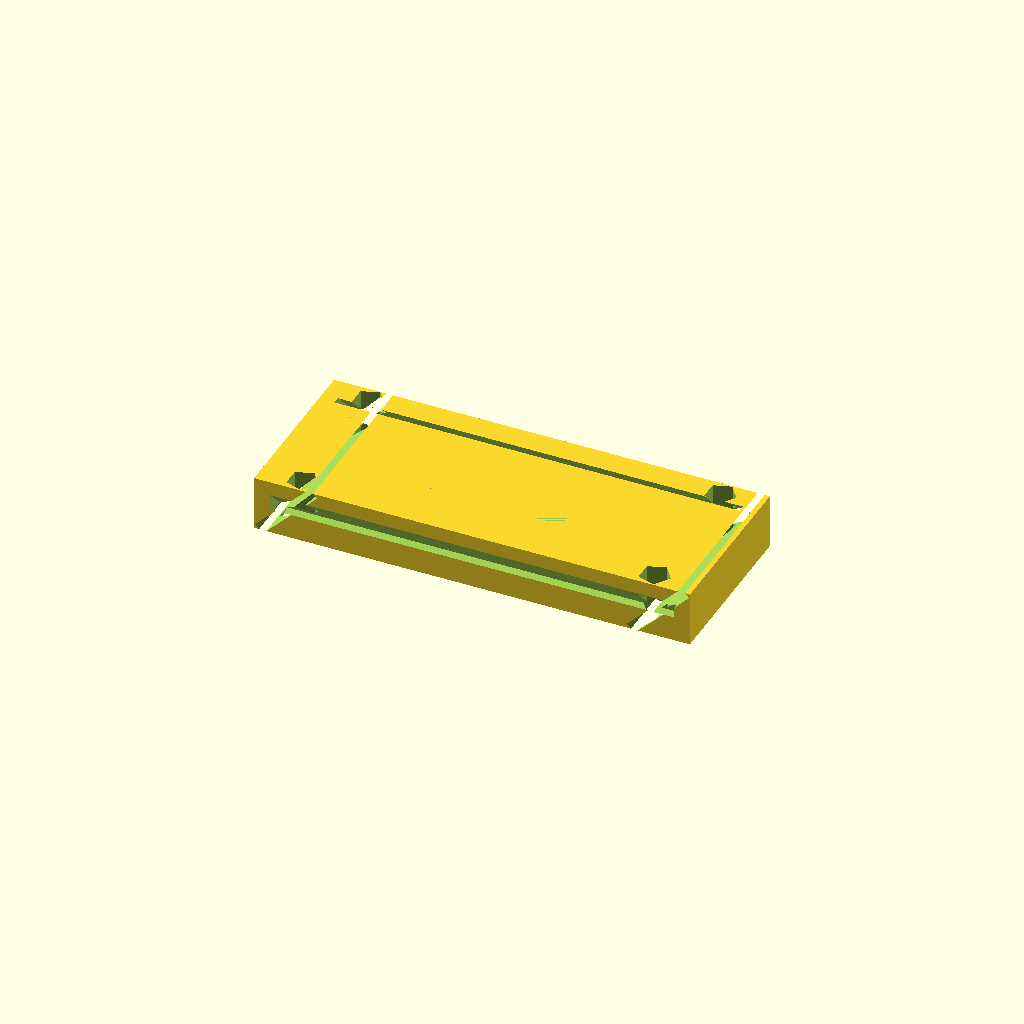
Cell 1 — every parameter at its default value.
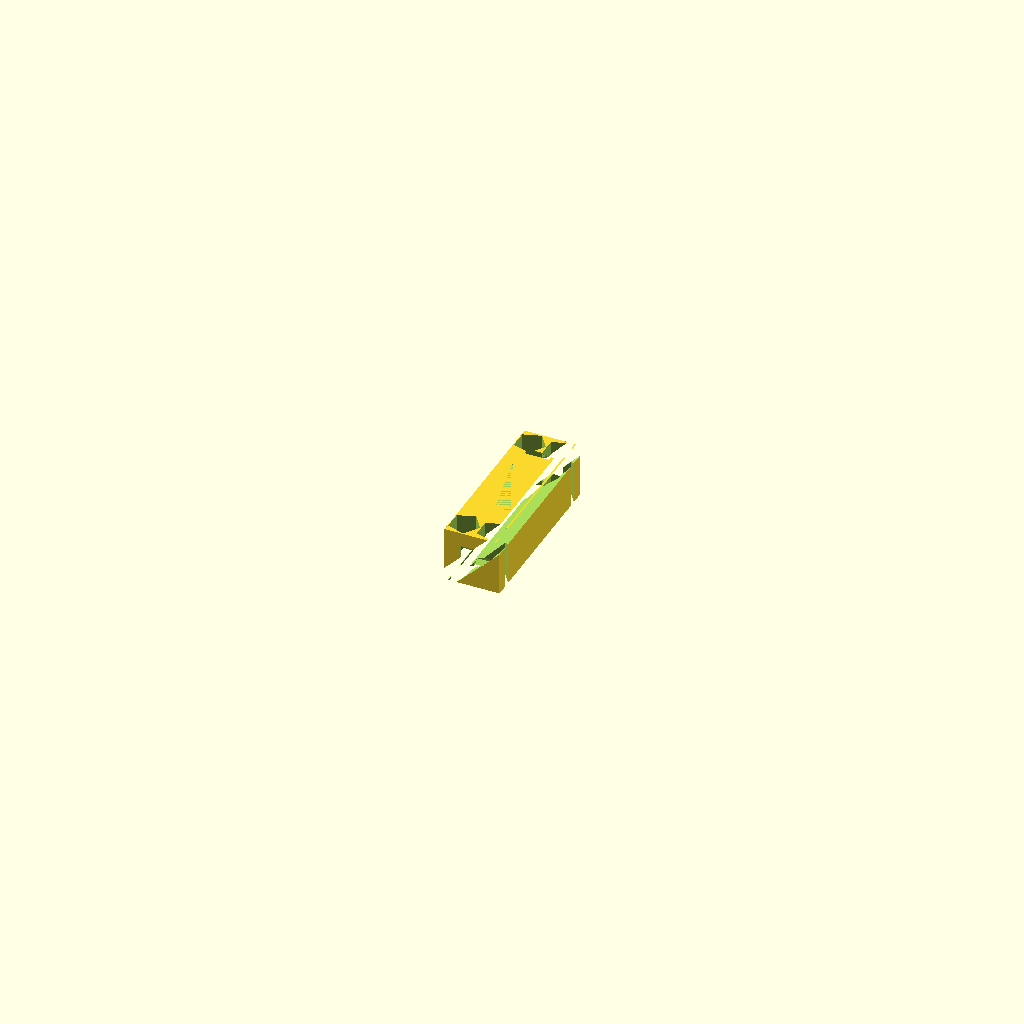
Cell 2: the same model with body_L = 0.05.
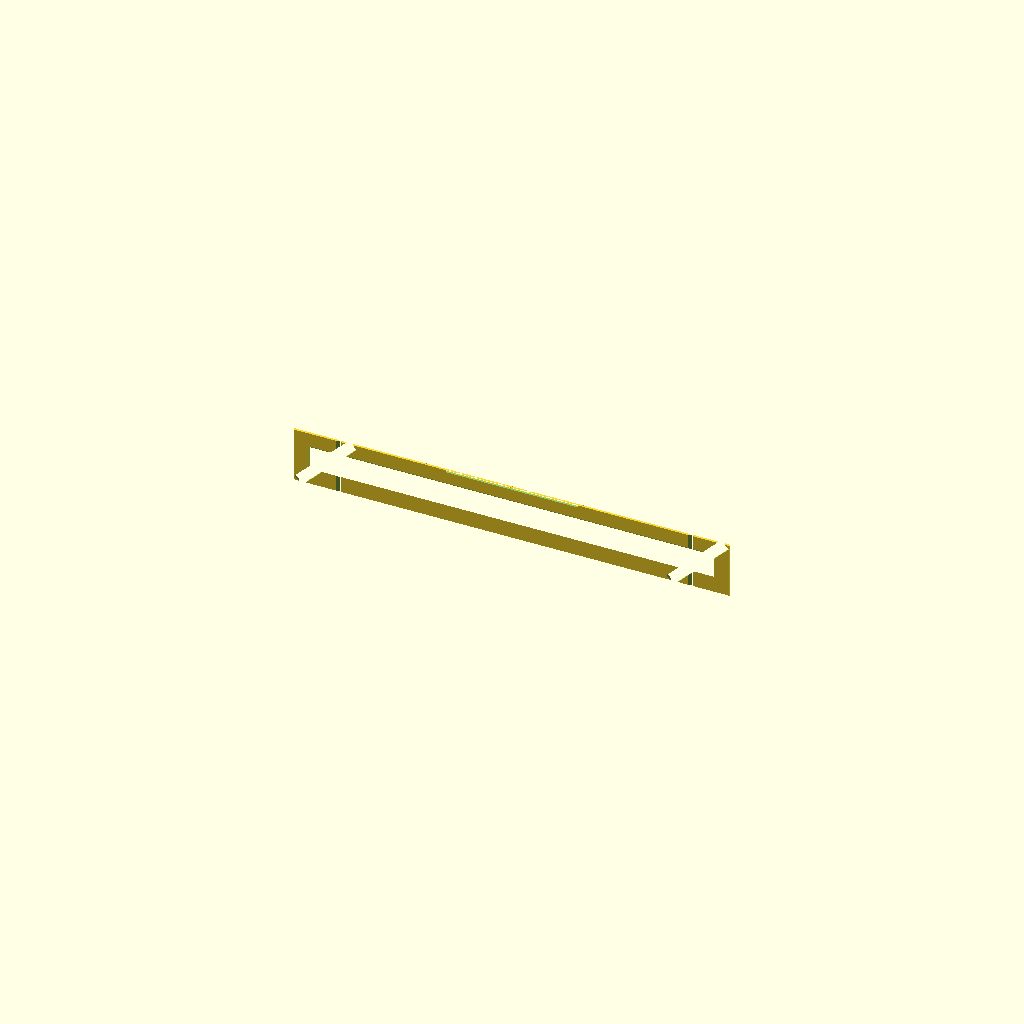
Cell 3: the same model with body_W = 0.05.
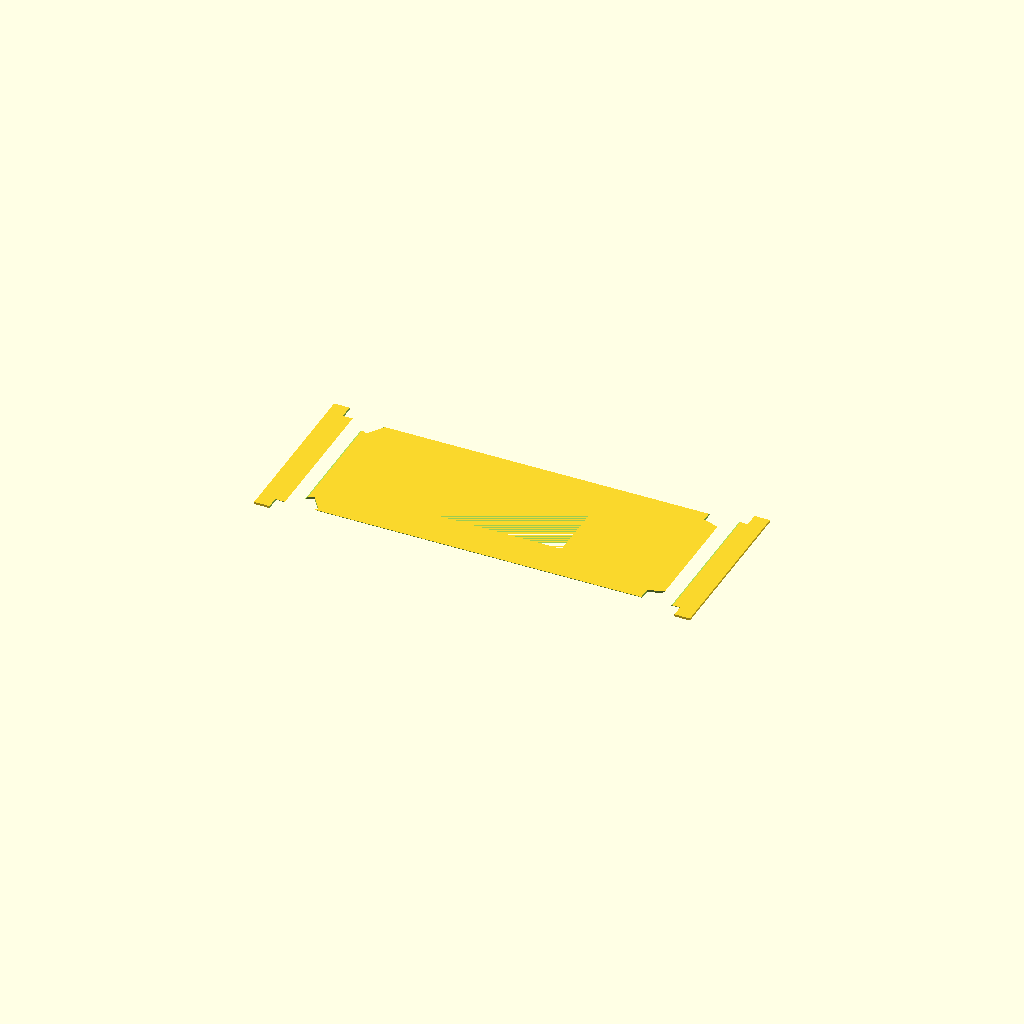
Cell 4: body_H = 0.05 (everything else at default).
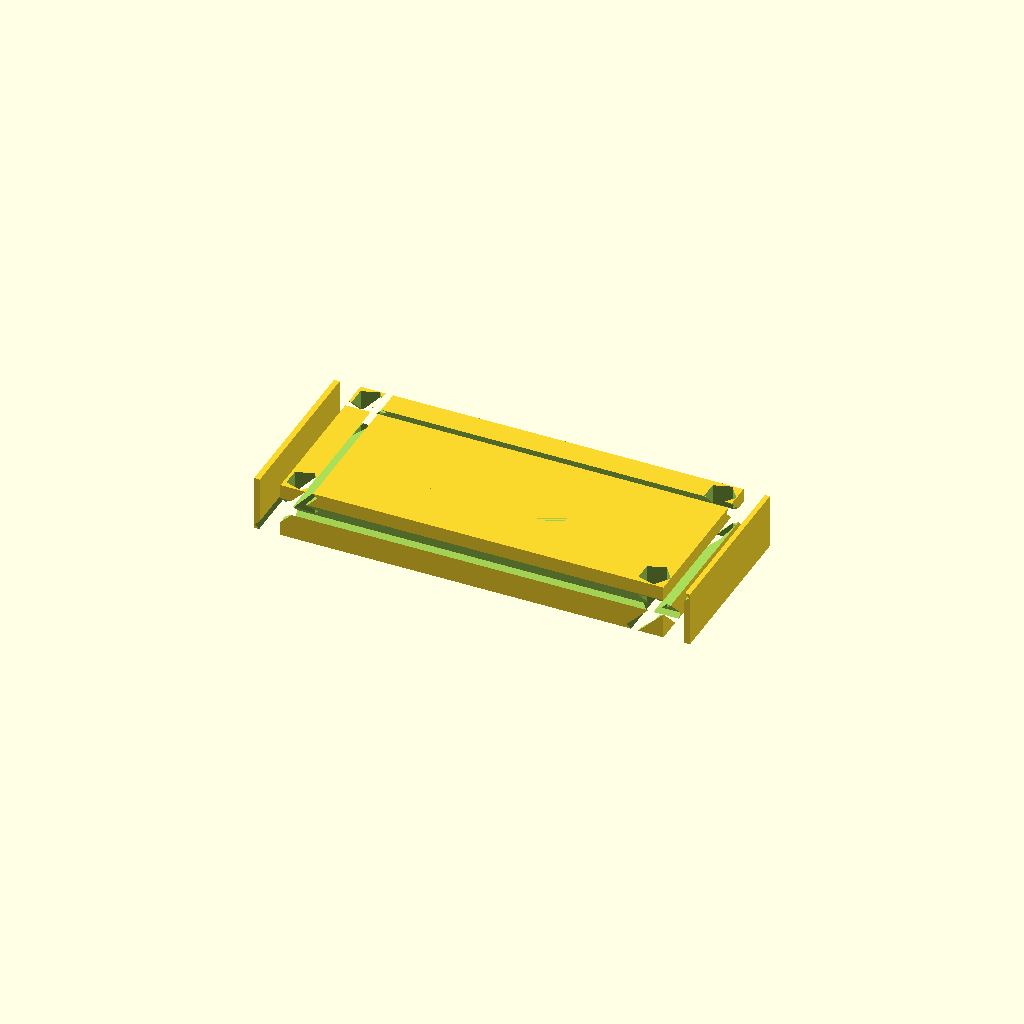
Cell 5 — term_L set to 0.05, the other parameters unchanged.
All cells are drawn from one camera (rotation 55°, 0°, 25°, orthographic, colour scheme Cornfield), so only the parameter changes between them.
The OpenSCAD source (results/nopscadlib/ablations/no_recovery/scad/smd__SOIC14.scad):
// Parameters
body_L = 8.7; //[4.35:17.4:0.05]
body_W = 3.9; //[1.95:7.8:0.05]
body_H = 1.25; //[0.625:2.5:0.05]
term_L = 0.8; //[0.4:1.6:0.05]
term_thk = 0.08; //[0.04:0.2:0.01]
term_overlap = 0.6; //[0.3:1.2:0.05]
mark_L = 3.0; //[1.5:6.0:0.1]
mark_W = 1.6; //[0.8:3.2:0.1]
mark_depth = 0.05; //[0.02:0.15:0.01]
chamfer = 0.25; //[0.1:0.6:0.05]
fillet_r = 0.35; //[0.15:0.8:0.05]

// Base Shapes
module smd_body() {
  translate([0, 0, 0])
    cube([body_L, body_W, body_H], center=true);
}

module pin_term_left() {
  translate([-body_L/2 + (term_L + term_thk)/2 - term_overlap, 0, 0])
    cube([term_L + term_thk, body_W, body_H], center=true);
}

module pin_term_right() {
  translate([body_L/2 - (term_L + term_thk)/2 + term_overlap, 0, 0])
    cube([term_L + term_thk, body_W, body_H], center=true);
}

module top_marking_recess() {
  translate([0, 0, body_H/2 - mark_depth/2])
    cube([mark_L, mark_W, mark_depth], center=true);
}

module chamfer_wedge_xpos() {
  translate([body_L/2 - chamfer/2, 0, 0])
    rotate([0, 45, 0])
      cube([chamfer, body_W + 2*chamfer, body_H + 2*chamfer], center=true);
}

module chamfer_wedge_xneg() {
  translate([-body_L/2 + chamfer/2, 0, 0])
    rotate([0, 45, 0])
      cube([chamfer, body_W + 2*chamfer, body_H + 2*chamfer], center=true);
}

module chamfer_wedge_ypos() {
  translate([0, body_W/2 - chamfer/2, 0])
    rotate([45, 0, 0])
      cube([body_L + 2*chamfer, chamfer, body_H + 2*chamfer], center=true);
}

module chamfer_wedge_yneg() {
  translate([0, -body_W/2 + chamfer/2, 0])
    rotate([45, 0, 0])
      cube([body_L + 2*chamfer, chamfer, body_H + 2*chamfer], center=true);
}

module fillet_cyl_xpos_ypos() {
  translate([body_L/2 - fillet_r, body_W/2 - fillet_r, 0])
    cylinder(r=fillet_r, h=body_H + 2*fillet_r, center=true);
}

module fillet_cyl_xpos_yneg() {
  translate([body_L/2 - fillet_r, -body_W/2 + fillet_r, 0])
    cylinder(r=fillet_r, h=body_H + 2*fillet_r, center=true);
}

module fillet_cyl_xneg_ypos() {
  translate([-body_L/2 + fillet_r, body_W/2 - fillet_r, 0])
    cylinder(r=fillet_r, h=body_H + 2*fillet_r, center=true);
}

module fillet_cyl_xneg_yneg() {
  translate([-body_L/2 + fillet_r, -body_W/2 + fillet_r, 0])
    cylinder(r=fillet_r, h=body_H + 2*fillet_r, center=true);
}

// Operations
module pin_terminations() {
  union() {
    pin_term_left();
    pin_term_right();
  }
}

module edge_chamfers() {
  union() {
    chamfer_wedge_xpos();
    chamfer_wedge_xneg();
    chamfer_wedge_ypos();
    chamfer_wedge_yneg();
  }
}

module corner_fillets() {
  union() {
    fillet_cyl_xpos_ypos();
    fillet_cyl_xpos_yneg();
    fillet_cyl_xneg_ypos();
    fillet_cyl_xneg_yneg();
  }
}

module body_plus_terms() {
  union() {
    smd_body();
    pin_terminations();
  }
}

module body_with_chamfers() {
  difference() {
    body_plus_terms();
    edge_chamfers();
  }
}

module body_with_fillets() {
  difference() {
    body_with_chamfers();
    corner_fillets();
  }
}

module top_marking() {
  difference() {
    body_with_fillets();
    top_marking_recess();
  }
}

// Final Output
top_marking();
Customizer parameters (derived from the source; name, type, default, range or options):
body_L: number, default 8.7, range 0.05 to 4.35, step 17.4
body_W: number, default 3.9, range 0.05 to 1.95, step 7.8
body_H: number, default 1.25, range 0.05 to 0.625, step 2.5
term_L: number, default 0.8, range 0.05 to 0.4, step 1.6
term_thk: number, default 0.08, range 0.01 to 0.04, step 0.2
term_overlap: number, default 0.6, range 0.05 to 0.3, step 1.2
mark_L: number, default 3, range 0.1 to 1.5, step 6
mark_W: number, default 1.6, range 0.1 to 0.8, step 3.2
mark_depth: number, default 0.05, range 0.01 to 0.02, step 0.15
chamfer: number, default 0.25, range 0.05 to 0.1, step 0.6
fillet_r: number, default 0.35, range 0.05 to 0.15, step 0.8
